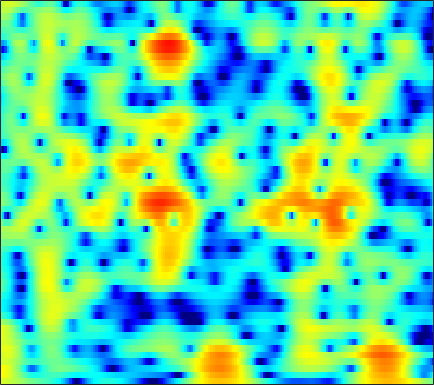

Data behind this chart, as committed beside it:
3.4677, 3.3467, 3.1564, 2.9284, 2.7349, 2.4497, 2.1354, 1.8842, 1.5308, 1.1629, 0.78552, 0.49855, 0.1209, -0.2474, -0.51078, -0.84585, -1.1537, -1.3722, -1.6492, -1.9203, -2.1999, -2.4233, -2.7579, -3.1457
4.944, 4.715, 4.335, 3.87, 3.465, 2.85, 2.149, 1.567, 0.7229, -0.1896, -1.146, -1.867, -2.782, -3.566, -4.013, -4.365, -4.426, -4.312, -4.016, -3.642, -3.263, -3.006, -2.727, -2.537
5.152, 4.92, 4.517, 3.997, 3.525, 2.774, 1.872, 1.08, -0.1496, -1.612, -3.357, -4.88, -7.205, -9.638, -10.95, -10.87, -9.144, -7.638, -5.851, -4.409, -3.272, -2.586, -1.856, -1.305
3.224, 3.253, 3.181, 2.975, 2.734, 2.3, 1.75, 1.27, 0.5599, -0.1953, -0.9537, -1.493, -2.123, -2.6, -2.835, -2.974, -2.924, -2.781, -2.489, -2.135, -1.773, -1.52, -1.228, -1.009
2.911, 3.337, 3.647, 3.69, 3.554, 3.168, 2.554, 1.946, 0.9414, -0.2828, -1.716, -2.906, -4.535, -5.922, -6.5, -6.379, -5.456, -4.548, -3.335, -2.269, -1.413, -0.9176, -0.4517, -0.2109
3.553, 3.821, 3.978, 3.912, 3.718, 3.268, 2.597, 1.942, 0.8493, -0.5162, -2.191, -3.662, -5.85, -7.921, -8.743, -8.138, -6.392, -5.019, -3.434, -2.179, -1.236, -0.7192, -0.2731, -0.0984
3.4, 3.371, 3.225, 2.954, 2.668, 2.181, 1.584, 1.075, 0.3384, -0.4281, -1.175, -1.684, -2.242, -2.61, -2.74, -2.723, -2.5, -2.229, -1.794, -1.348, -0.9604, -0.7362, -0.549, -0.5053
3.823, 3.624, 3.26, 2.776, 2.331, 1.628, 0.8074, 0.1237, -0.8553, -1.871, -2.84, -3.466, -4.049, -4.215, -4.054, -3.545, -2.829, -2.237, -1.462, -0.7748, -0.2255, 0.08367, 0.3483, 0.4462
3.867, 3.612, 3.148, 2.53, 1.961, 1.048, -0.06314, -1.052, -2.645, -4.685, -7.463, -10.44, -17.11, -20.38, -13.49, -8.128, -4.778, -2.953, -1.112, 0.2406, 1.216, 1.74, 2.18, 2.329
1.25, 1.04, 0.5663, -0.1075, -0.727, -1.685, -2.74, -3.56, -4.633, -5.6, -6.402, -6.829, -7.01, -6.496, -5.63, -4.089, -2.393, -1.169, 0.2769, 1.465, 2.39, 2.91, 3.359, 3.514
-2.721, -2.9, -3.491, -4.476, -5.498, -7.275, -9.539, -11.44, -13.44, -13.21, -11.17, -9.447, -7.365, -5.521, -4.23, -2.643, -1.213, -0.2486, 0.8981, 1.889, 2.7, 3.174, 3.621, 3.867
-5.054, -5.22, -5.757, -6.677, -7.628, -9.261, -11.31, -13, -14.75, -14.25, -11.95, -10.05, -7.718, -5.695, -4.354, -2.758, -1.34, -0.396, 0.71, 1.653, 2.425, 2.884, 3.342, 3.657
-4.974, -5.175, -5.61, -6.245, -6.807, -7.595, -8.328, -8.74, -8.998, -8.828, -8.223, -7.521, -6.35, -4.977, -3.916, -2.559, -1.289, -0.4053, 0.6638, 1.568, 2.293, 2.73, 3.179, 3.461
-3.402, -3.772, -4.478, -5.385, -6.185, -7.411, -8.747, -9.732, -10.8, -11.2, -10.56, -9.445, -7.565, -5.614, -4.194, -2.437, -0.8834, 0.1316, 1.294, 2.223, 2.928, 3.321, 3.675, 3.793
-1.524, -2.073, -3.042, -4.254, -5.393, -7.275, -9.729, -12.17, -16.93, -25.36, -19.67, -14.34, -9.578, -6.153, -4.142, -1.901, -0.007295, 1.186, 2.475, 3.442, 4.129, 4.439, 4.57, 4.406
-1.194, -1.726, -2.635, -3.862, -4.953, -6.61, -8.451, -9.818, -11.27, -11.92, -11.4, -10.18, -8.022, -5.631, -3.82, -1.585, 0.3103, 1.516, 2.836, 3.832, 4.489, 4.75, 4.761, 4.436
-2.197, -2.587, -3.405, -4.582, -5.66, -7.452, -9.731, -11.99, -16.33, -24.98, -22.97, -15.93, -10.37, -6.633, -4.45, -1.96, 0.06246, 1.293, 2.607, 3.593, 4.212, 4.462, 4.543, 4.259
-3.225, -3.497, -4.166, -5.071, -5.934, -7.256, -8.645, -9.699, -10.82, -11.17, -10.47, -9.154, -7.042, -4.75, -3.074, -1.095, 0.5757, 1.646, 2.802, 3.646, 4.162, 4.363, 4.42, 4.137
-3.628, -3.917, -4.622, -5.736, -6.856, -8.612, -10.48, -11.55, -11.89, -10.73, -8.754, -7.095, -4.908, -2.983, -1.637, -0.01334, 1.345, 2.204, 3.139, 3.8, 4.228, 4.373, 4.294, 3.995
-3.186, -3.484, -4.215, -5.469, -6.726, -9.117, -12.65, -16.32, -18.11, -12.96, -8.728, -6.418, -4.03, -2.05, -0.8441, 0.4838, 1.59, 2.268, 2.978, 3.484, 3.811, 3.92, 3.831, 3.575
-2.189, -2.257, -2.558, -3.011, -3.462, -4.14, -4.753, -5.006, -4.968, -4.457, -3.578, -2.787, -1.781, -0.8316, -0.1664, 0.5839, 1.23, 1.643, 2.085, 2.429, 2.627, 2.699, 2.731, 2.559
-0.8573, -0.7184, -0.6326, -0.6241, -0.6937, -0.7735, -0.8511, -0.8644, -0.826, -0.7156, -0.5628, -0.4505, -0.2323, -0.09918, -0.02081, 0.1071, 0.2224, 0.3157, 0.4904, 0.7006, 0.8939, 1.013, 1.191, 1.208
0.5972, 0.7731, 0.9697, 1.086, 1.17, 1.275, 1.359, 1.381, 1.383, 1.318, 1.153, 0.9154, 0.5024, -0.07076, -0.6364, -1.444, -2.24, -2.657, -2.76, -2.37, -1.639, -1.067, -0.538, -0.09601
1.403, 1.408, 1.428, 1.546, 1.742, 2.032, 2.364, 2.589, 2.786, 2.811, 2.621, 2.323, 1.502, 0.3008, -1.01, -3.663, -7.783, -12.9, -15.41, -8.447, -4.577, -2.781, -1.323, -0.5899
-0.4594, -1.29, -2.23, -2.319, -1.734, -0.4725, 0.8707, 1.768, 2.687, 3.261, 3.494, 3.492, 3.11, 2.377, 1.572, 0.1583, -1.414, -2.418, -2.842, -2.168, -1.028, -0.5069, 0.1135, 0.113
-4.005, -6.731, -13.38, -19.94, -11.03, -5.584, -2.457, -0.8906, 0.6204, 1.68, 2.394, 2.702, 3.051, 3.083, 3.036, 2.862, 2.562, 2.377, 2.118, 1.892, 1.64, 1.333, 0.7358, -0.09134
-1.798, -2.611, -3.528, -3.863, -3.793, -3.25, -2.535, -1.986, -1.321, -0.6113, 0.1855, 0.7894, 1.558, 2.285, 2.718, 3.153, 3.424, 3.49, 3.41, 3.106, 2.487, 1.953, 0.7121, -0.7821
0.3931, 0.05305, -0.4807, -1.173, -1.786, -2.679, -3.862, -4.858, -6.052, -6.287, -5.035, -3.359, -1.304, 0.5032, 1.606, 2.714, 3.522, 3.885, 4.114, 4.019, 3.599, 3.016, 1.938, 0.2512
-0.06779, -0.3204, -0.9248, -1.822, -2.644, -4.186, -6.396, -8.703, -13.29, -17.74, -12.01, -8.241, -4.603, -2.094, -0.6259, 0.8927, 2.005, 2.616, 3.163, 3.421, 3.426, 3.186, 2.789, 2.048
-1.594, -1.784, -2.229, -2.846, -3.464, -4.445, -5.496, -6.269, -7.051, -7.242, -6.772, -5.93, -4.688, -3.204, -2.206, -0.9044, 0.1599, 0.8597, 1.593, 2.115, 2.453, 2.586, 2.618, 2.563
-2.427, -2.511, -2.748, -3.195, -3.68, -4.404, -5.221, -5.865, -6.597, -7.043, -7.058, -6.709, -5.754, -4.518, -3.472, -2.15, -0.9204, -0.1277, 0.7611, 1.464, 1.955, 2.276, 2.504, 2.697
-2.326, -2.238, -2.359, -2.761, -3.185, -4.067, -5.303, -6.502, -8.618, -11.35, -13.62, -13.26, -9.957, -6.811, -4.816, -2.729, -1.089, -0.1328, 0.8644, 1.587, 2.095, 2.318, 2.555, 2.635
-1.495, -1.288, -1.243, -1.428, -1.691, -2.358, -3.373, -4.413, -6.33, -8.823, -10.89, -10.45, -7.627, -4.688, -2.914, -1.041, 0.3569, 1.127, 1.879, 2.301, 2.514, 2.418, 2.224, 1.77
-1.493, -1.333, -1.087, -0.8402, -0.761, -0.6572, -0.7169, -0.8336, -1.038, -1.261, -1.193, -1.061, -0.4601, 0.2223, 0.8047, 1.481, 2.038, 2.332, 2.563, 2.561, 2.282, 1.867, 0.8712, -0.6761
-4.98, -5.144, -4.643, -3.526, -2.582, -1.367, -0.3827, 0.1781, 0.7474, 1.157, 1.403, 1.571, 1.664, 1.72, 1.698, 1.625, 1.489, 1.401, 1.259, 1.146, 0.876, 0.6678, -0.02353, -1.038
-14.13, -24.55, -15.3, -8.255, -5.234, -2.532, -0.7128, 0.2778, 1.182, 1.757, 1.974, 2.01, 1.723, 1.205, 0.5906, -0.4407, -1.641, -2.469, -3.035, -2.745, -1.828, -1.173, -0.322, 0.1931
-6.128, -6.334, -5.641, -4.153, -2.791, -1.249, 0.03354, 0.78, 1.489, 1.863, 1.985, 1.799, 1.326, 0.3687, -0.7127, -2.858, -6.413, -11.02, -39.95, -11.41, -5.542, -3.113, -0.9033, 0.5074
-3.016, -2.668, -2.114, -1.444, -0.8887, -0.2236, 0.3696, 0.7017, 1.038, 1.204, 1.223, 1.101, 0.8088, 0.268, -0.2916, -1.269, -2.411, -3.161, -3.598, -3.082, -1.98, -1.01, -0.001333, 0.8178
-2.989, -2.304, -1.498, -0.8444, -0.5306, -0.1897, -0.07082, -0.07243, -0.1731, -0.2602, -0.3258, -0.2037, -0.0345, 0.2402, 0.4421, 0.6322, 0.7998, 0.8712, 1.018, 1.182, 1.387, 1.463, 1.486, 1.307
-3.52, -2.401, -1.275, -0.5702, -0.3576, -0.3522, -0.8431, -1.486, -2.758, -4.18, -5.035, -4.516, -2.891, -0.9668, 0.2638, 1.569, 2.531, 3.02, 3.454, 3.635, 3.589, 3.345, 2.824, 1.914
-3.826, -2.644, -1.486, -0.7972, -0.5488, -0.7207, -1.444, -2.479, -4.775, -8.857, -15.13, -12.07, -5.79, -1.998, -0.01957, 1.845, 3.101, 3.764, 4.282, 4.47, 4.299, 3.959, 3.212, 2.046
-4.596, -3.612, -2.557, -1.791, -1.396, -1.192, -1.278, -1.533, -2.01, -2.467, -2.521, -2.145, -1.203, -0.002292, 0.896, 1.934, 2.735, 3.175, 3.514, 3.576, 3.358, 3.039, 2.311, 1.331
-5.653, -4.613, -3.402, -2.418, -1.856, -1.256, -0.8716, -0.6723, -0.4827, -0.3012, -0.04256, 0.1744, 0.6025, 1.101, 1.473, 1.968, 2.377, 2.587, 2.745, 2.711, 2.493, 2.179, 1.573, 0.7594
-6.27, -4.93, -3.437, -2.252, -1.562, -0.8321, -0.3159, -0.03187, 0.2319, 0.425, 0.569, 0.6947, 0.898, 1.157, 1.389, 1.718, 2.034, 2.225, 2.389, 2.41, 2.247, 1.968, 1.455, 0.7037
-5.076, -3.713, -2.24, -1.11, -0.4519, 0.1548, 0.5271, 0.6439, 0.6274, 0.4396, 0.1519, -0.02706, -0.1996, -0.1241, 0.1356, 0.6549, 1.284, 1.751, 2.239, 2.535, 2.57, 2.437, 1.995, 1.262
-2.488, -1.474, -0.3423, 0.5131, 0.9921, 1.36, 1.423, 1.248, 0.6967, -0.2772, -1.687, -3.066, -4.957, -5.685, -4.794, -2.593, -0.4939, 0.7811, 2.045, 2.844, 3.241, 3.302, 3.013, 2.356
-1.517, -0.7392, 0.1281, 0.7941, 1.131, 1.37, 1.292, 1.017, 0.283, -0.9699, -2.934, -5.133, -9.432, -12.75, -9.501, -4.785, -1.626, 0.03938, 1.632, 2.663, 3.245, 3.397, 3.303, 2.842
-2.785, -2.112, -1.331, -0.6892, -0.3367, -0.01537, 0.1019, 0.04011, -0.2508, -0.7577, -1.447, -1.997, -2.534, -2.625, -2.309, -1.443, -0.3665, 0.4081, 1.323, 2.032, 2.477, 2.637, 2.643, 2.384
-4.659, -4.085, -3.321, -2.572, -2.065, -1.471, -0.9985, -0.7645, -0.5947, -0.5674, -0.6597, -0.7548, -0.8178, -0.7792, -0.6574, -0.3177, 0.1651, 0.569, 1.13, 1.631, 2, 2.184, 2.262, 2.146
-7.113, -6.761, -5.903, -4.738, -3.743, -2.533, -1.53, -0.9695, -0.4649, -0.2495, -0.2717, -0.3925, -0.6638, -0.9304, -1.038, -0.948, -0.5339, -0.02608, 0.7365, 1.459, 2.055, 2.383, 2.566, 2.523
-12.84, -15.18, -12.61, -7.882, -5.118, -2.545, -0.8211, 0.06115, 0.7356, 0.9098, 0.6193, 0.07614, -1.156, -2.916, -4.358, -5.456, -4.182, -2.339, -0.04837, 1.713, 2.891, 3.41, 3.718, 3.584
-8.429, -8.995, -7.667, -4.963, -2.993, -0.9042, 0.5382, 1.258, 1.782, 1.842, 1.404, 0.6776, -0.8837, -3.445, -6.296, -9.852, -6.444, -2.987, 0.3143, 2.46, 3.759, 4.287, 4.476, 4.038
-3.853, -3.504, -2.914, -2.167, -1.62, -0.9259, -0.4157, -0.1749, -0.01454, -0.03947, -0.2294, -0.4657, -0.8238, -1.171, -1.33, -1.191, -0.5314, 0.2072, 1.305, 2.262, 2.956, 3.244, 3.237, 2.792
-2.387, -2.087, -1.806, -1.643, -1.647, -1.813, -2.137, -2.463, -2.929, -3.272, -3.308, -3.074, -2.566, -1.904, -1.35, -0.5732, 0.2092, 0.7636, 1.453, 2.029, 2.43, 2.591, 2.613, 2.419
-0.833, -0.6549, -0.633, -0.9115, -1.312, -2.215, -3.596, -5.004, -7.457, -10.04, -10.37, -8.675, -5.963, -3.716, -2.362, -0.93, 0.1789, 0.8573, 1.573, 2.103, 2.445, 2.59, 2.663, 2.587
0.8498, 0.9967, 0.9503, 0.5828, 0.07052, -0.9738, -2.566, -4.227, -7.271, -11.05, -11.81, -9.208, -5.861, -3.429, -2.087, -0.7189, 0.2942, 0.8969, 1.509, 1.946, 2.238, 2.363, 2.385, 2.25
1.945, 2.193, 2.317, 2.211, 1.949, 1.391, 0.614, -0.08114, -1.019, -1.764, -2.106, -2.063, -1.733, -1.282, -0.9597, -0.5794, -0.242, -0.01428, 0.2998, 0.6077, 0.8715, 0.9919, 0.9888, 0.7695
2.245, 2.671, 3.059, 3.247, 3.268, 3.125, 2.827, 2.527, 2.056, 1.533, 0.98, 0.5228, -0.1142, -0.8449, -1.451, -2.314, -3.055, -3.372, -3.274, -2.701, -2.002, -1.56, -1.195, -1.2
